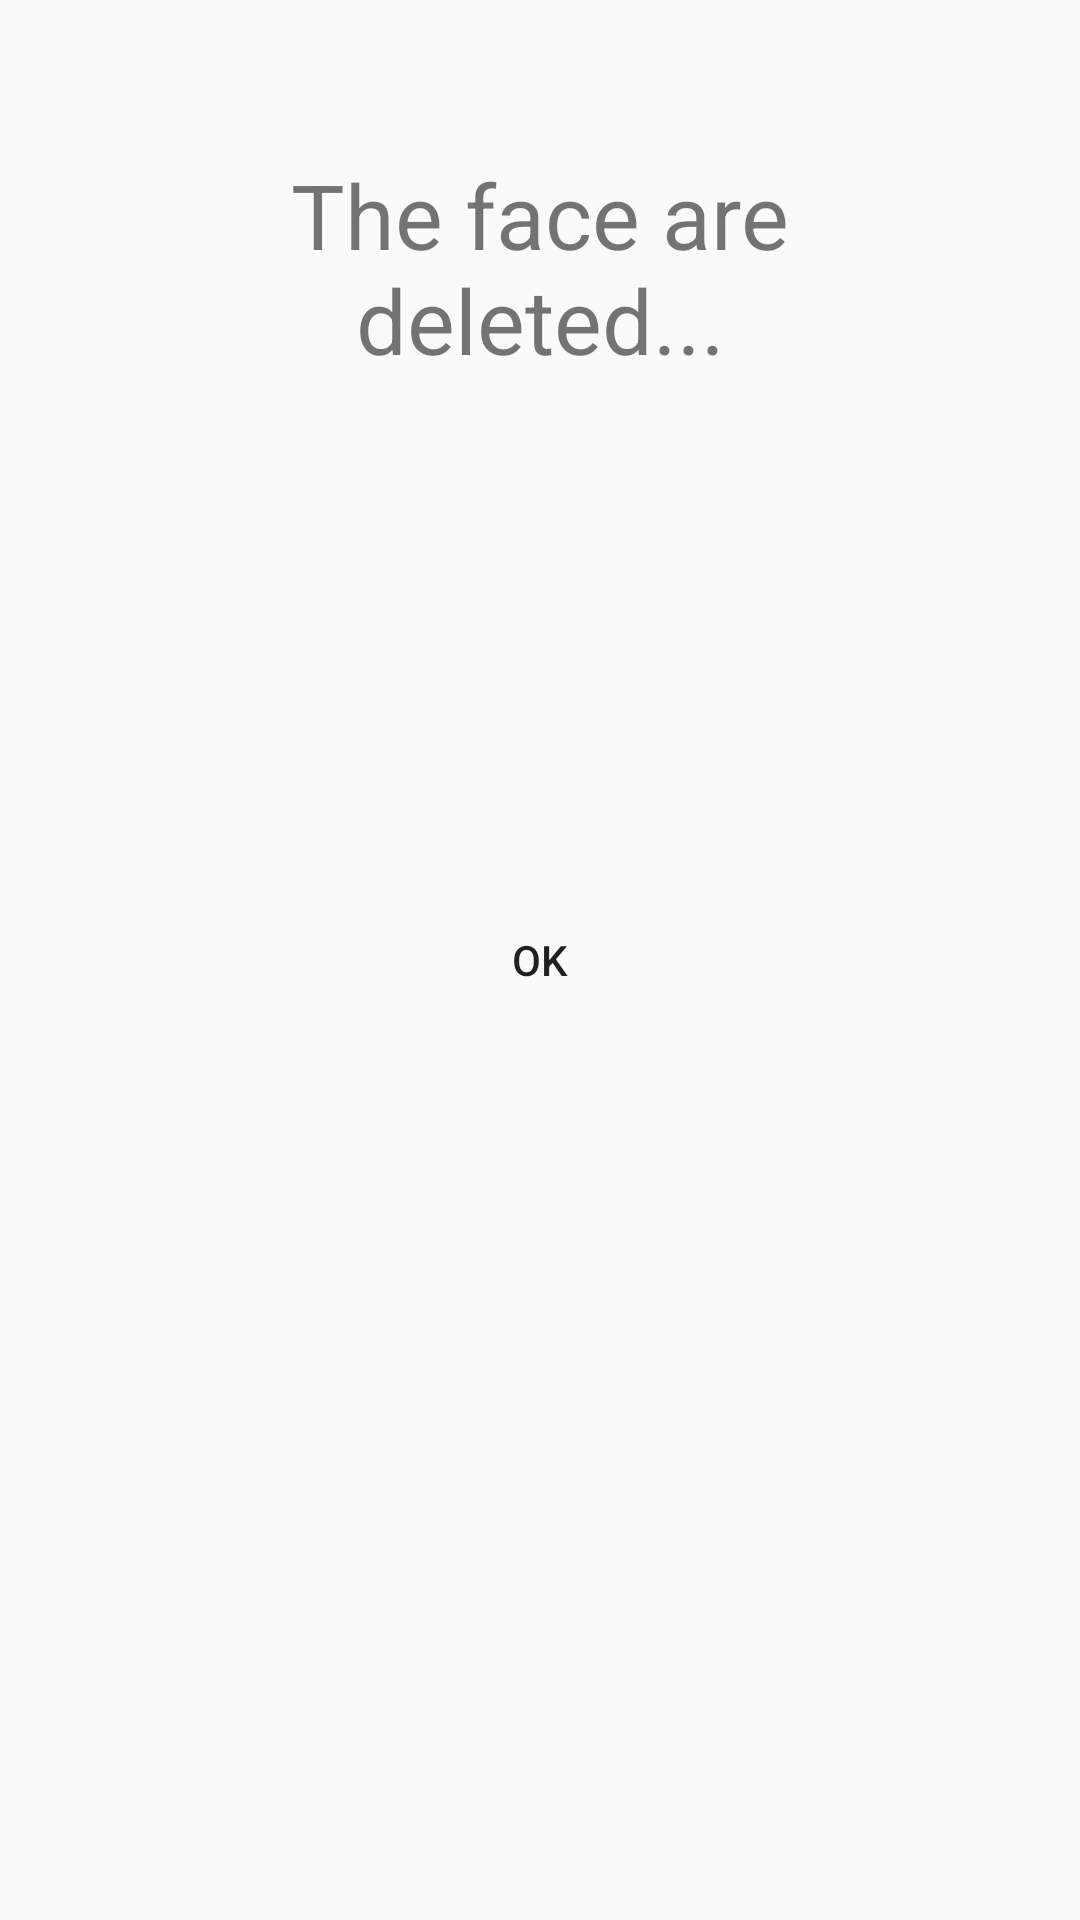

Produce the Android XML layout that renders to this screen, including the resource entries it uses.
<!-- AndroidManifest.xml: application theme AppTheme -->
<!-- res/layout/activity_delete_face.xml -->
<?xml version="1.0" encoding="utf-8"?>
<androidx.constraintlayout.widget.ConstraintLayout xmlns:android="http://schemas.android.com/apk/res/android"
    xmlns:app="http://schemas.android.com/apk/res-auto"
    xmlns:tools="http://schemas.android.com/tools"
    android:layout_width="match_parent"
    android:layout_height="match_parent"
    android:background="@drawable/background"
    tools:context=".PagesPackage.DeleteFaceActivity">

    <TextView
        android:id="@+id/textView16"
        android:layout_width="292dp"
        android:layout_height="123dp"
        android:layout_marginStart="8dp"
        android:layout_marginLeft="8dp"
        android:layout_marginTop="8dp"
        android:layout_marginEnd="8dp"
        android:layout_marginRight="8dp"
        android:layout_marginBottom="8dp"
        android:gravity="center"
        android:text="The face are deleted..."
        android:textColor="@color/colorWhite"
        android:textSize="30sp"
        app:layout_constraintBottom_toBottomOf="parent"
        app:layout_constraintEnd_toEndOf="parent"
        app:layout_constraintStart_toStartOf="parent"
        app:layout_constraintTop_toTopOf="parent"
        app:layout_constraintVertical_bias="0.039" />

    <Button
        android:id="@+id/btnOK"
        android:layout_width="100dp"
        android:layout_height="40dp"
        android:layout_marginStart="8dp"
        android:layout_marginTop="8dp"
        android:layout_marginEnd="8dp"
        android:layout_marginBottom="8dp"
        android:background="@drawable/custom_button"
        android:gravity="center"
        android:text="OK"
        android:textColor="@color/colorWhite"
        app:layout_constraintBottom_toBottomOf="parent"
        app:layout_constraintEnd_toEndOf="parent"
        app:layout_constraintStart_toStartOf="parent"
        app:layout_constraintTop_toTopOf="parent" />
</androidx.constraintlayout.widget.ConstraintLayout>
<!-- resources referenced by this layout -->
<resources>
  <style name="AppTheme" parent="Theme.AppCompat.Light.DarkActionBar">
          
          <item name="buttonStyle">@style/Widget.AppCompat.Button.Borderless</item>
          <item name="windowActionBar">false</item>
          <item name="windowNoTitle">true</item>
      </style>
</resources>
